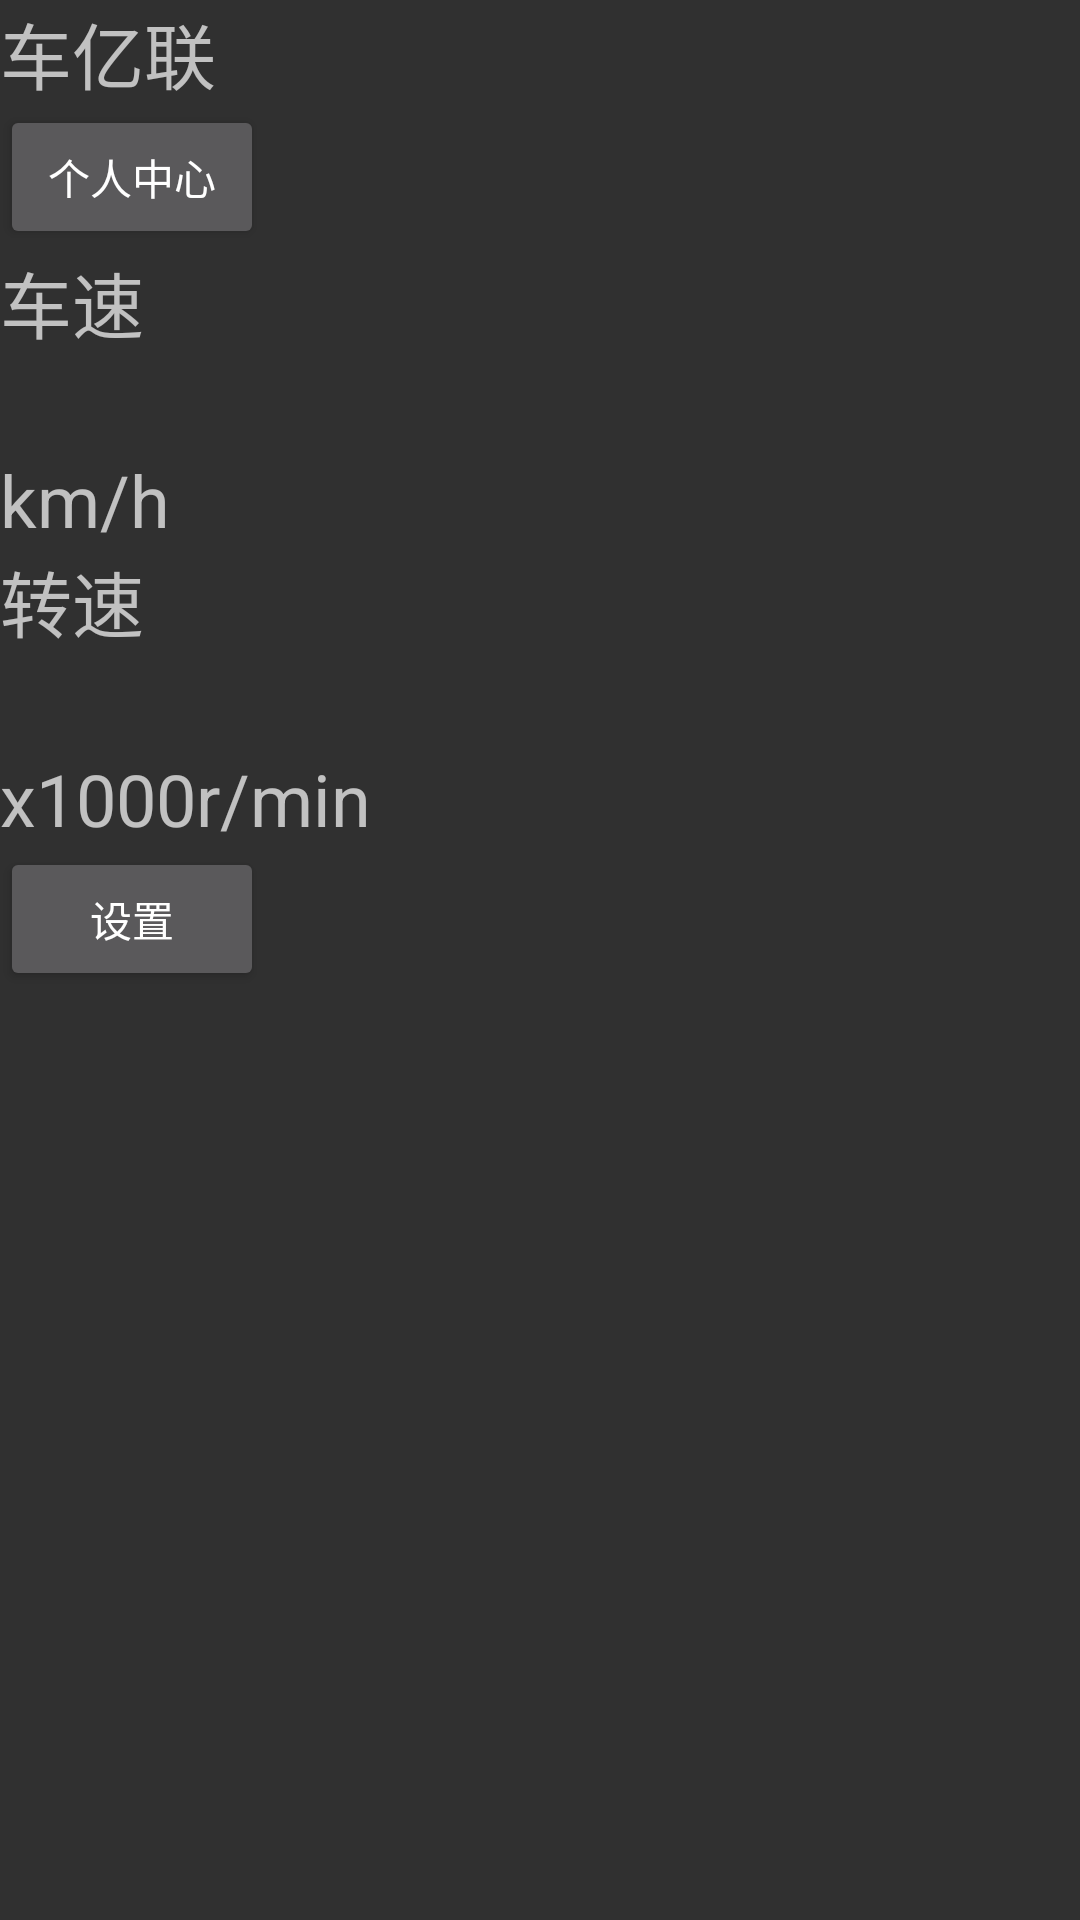

This screen was rendered from an Android layout file. Write that file and the resources it references.
<!-- AndroidManifest.xml: activity theme Theme.AppCompat.NoActionBar -->
<!-- res/layout/car_state.xml -->
<?xml version="1.0" encoding="utf-8"?>
<layout xmlns:android="http://schemas.android.com/apk/res/android">

    <data>
        <variable name="obd" type="com.example.justinchou.cheyilian.model.Obd"/>
    </data>

    <LinearLayout
        android:orientation="vertical"
        android:layout_width="match_parent"
        android:layout_height="match_parent">

        <LinearLayout
            android:orientation="vertical"
            android:layout_width="match_parent"
            android:layout_height="wrap_content">

            <TextView
                android:layout_width="match_parent"
                android:layout_height="wrap_content"
                android:text="@string/app_name"
                android:textSize="24dp"/>

            <Button android:id="@+id/btn_profile"
                android:layout_width="wrap_content"
                android:layout_height="wrap_content"
                android:text="@string/profile"/>

        </LinearLayout>

        <TextView
            android:layout_width="match_parent"
            android:layout_height="wrap_content"
            android:text="@string/car_speed"
            android:textSize="24dp"/>

        <TextView
            android:layout_width="match_parent"
            android:layout_height="wrap_content"
            android:textSize="24dp"
            android:text="@{obd.carSpeed}"/>

        <TextView
            android:layout_width="match_parent"
            android:layout_height="wrap_content"
            android:text="@string/speed_unit"
            android:textSize="24dp"/>

        <TextView
            android:layout_width="match_parent"
            android:layout_height="wrap_content"
            android:text="@string/rotating_speed"
            android:textSize="24dp"/>

        <TextView
            android:layout_width="match_parent"
            android:layout_height="wrap_content"
            android:textSize="24dp"
            android:text="@{obd.rotatingSpeed}"/>

        <TextView
            android:layout_width="match_parent"
            android:layout_height="wrap_content"
            android:text="@string/rotating_speed_unit"
            android:textSize="24dp"/>

        <Button android:id="@+id/btn_setting"
            android:layout_width="wrap_content"
            android:layout_height="wrap_content"
            android:text="@string/setting"/>

    </LinearLayout>

</layout>
<!-- resources referenced by this layout -->
<resources>
  <string name="app_name">车亿联</string>
  <string name="car_speed">车速</string>
  <string name="profile">个人中心</string>
  <string name="rotating_speed">转速</string>
  <string name="rotating_speed_unit">x1000r/min</string>
  <string name="setting">设置</string>
  <string name="speed_unit">km/h</string>
</resources>
